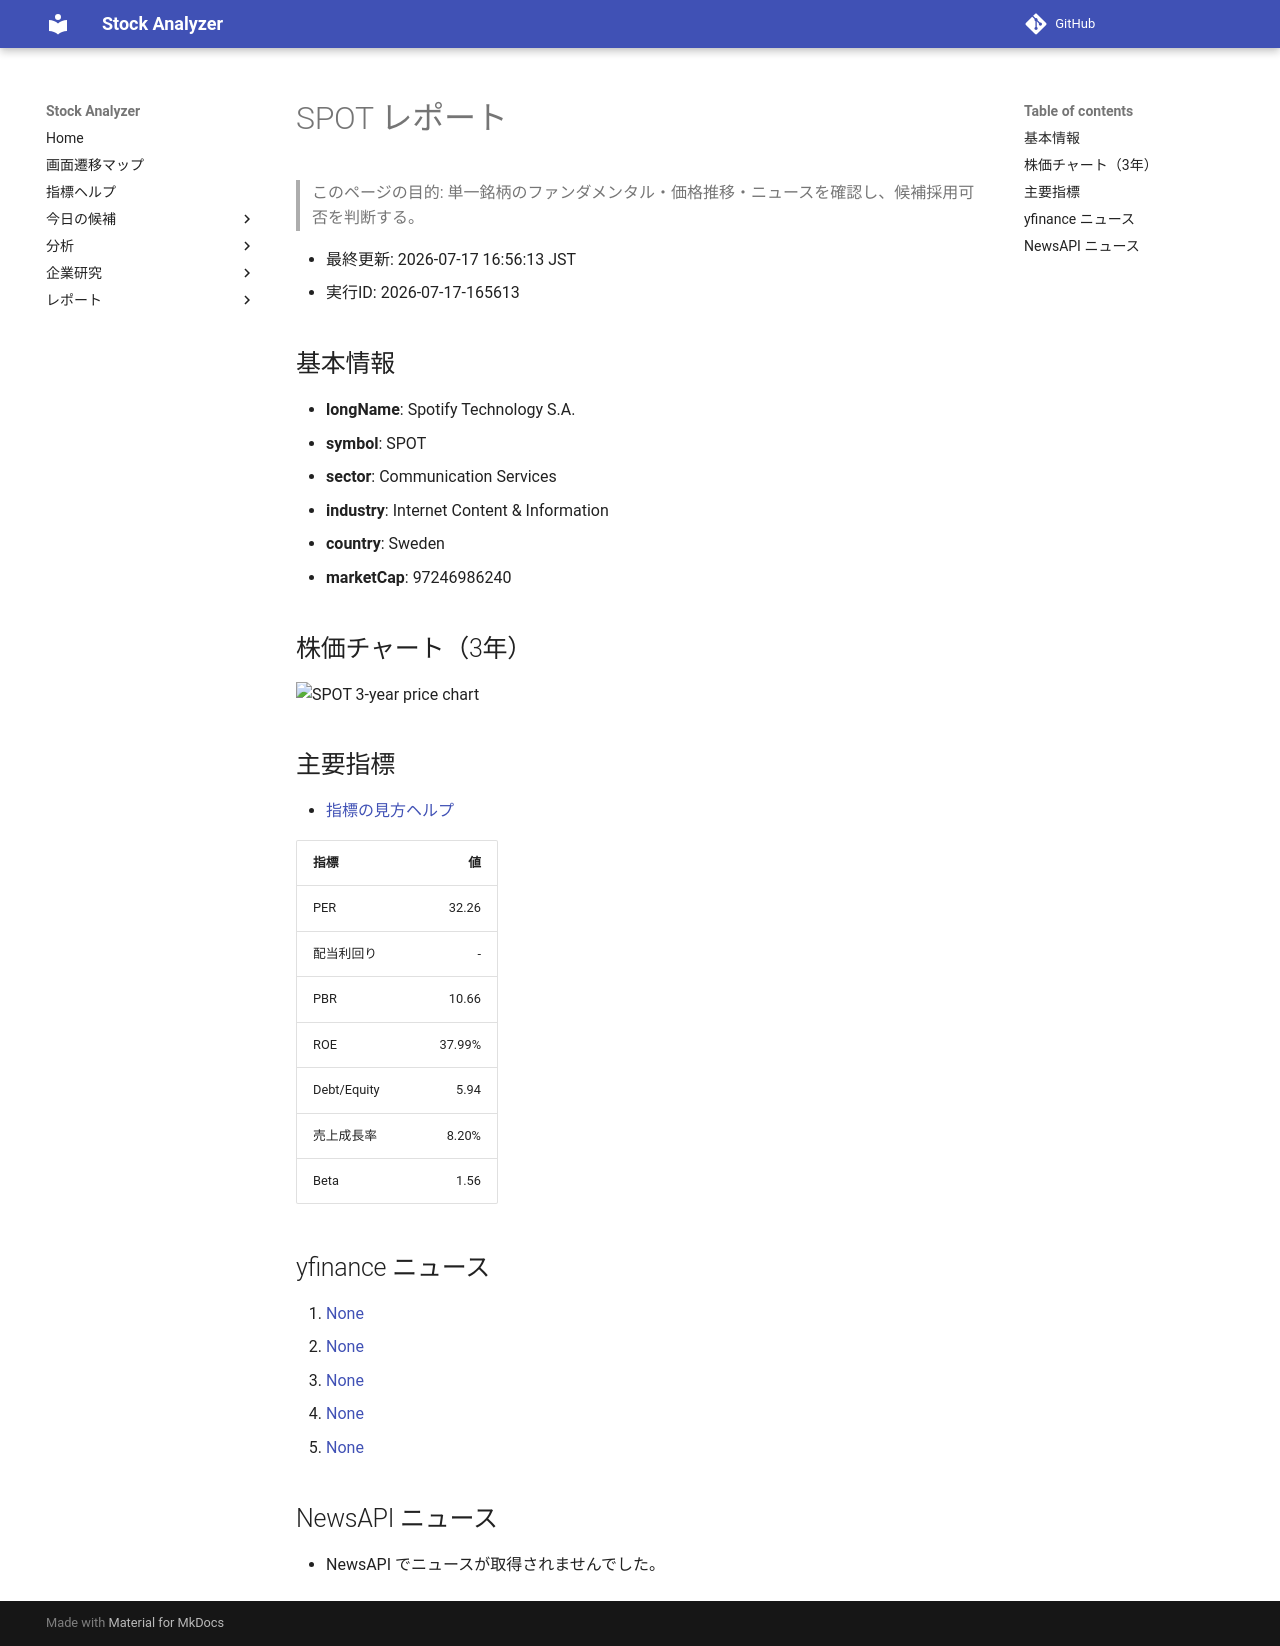

repository: Yumi-note/Making-APP · page: reports/2026-07-17/165613/SPOT/index.html · generator: mkdocs

# SPOT レポート

> このページの目的: 単一銘柄のファンダメンタル・価格推移・ニュースを確認し、候補採用可否を判断する。

- 最終更新: 2026-07-17 16:56:13 JST
- 実行ID: 2026-07-17-165613

## 基本情報

- **longName**: Spotify Technology S.A.
- **symbol**: SPOT
- **sector**: Communication Services
- **industry**: Internet Content & Information
- **country**: Sweden
- **marketCap**: 97246986240

## 株価チャート（3年）

![SPOT 3-year price chart](SPOT_3y.png)

## 主要指標

- [指標の見方ヘルプ](../../../../indicators.md)

| 指標 | 値 |
|---|---:|
| PER | 32.26 |
| 配当利回り | - |
| PBR | 10.66 |
| ROE | 37.99% |
| Debt/Equity | 5.94 |
| 売上成長率 | 8.20% |
| Beta | 1.56 |

## yfinance ニュース

1. [None](None)
2. [None](None)
3. [None](None)
4. [None](None)
5. [None](None)

## NewsAPI ニュース

- NewsAPI でニュースが取得されませんでした。
